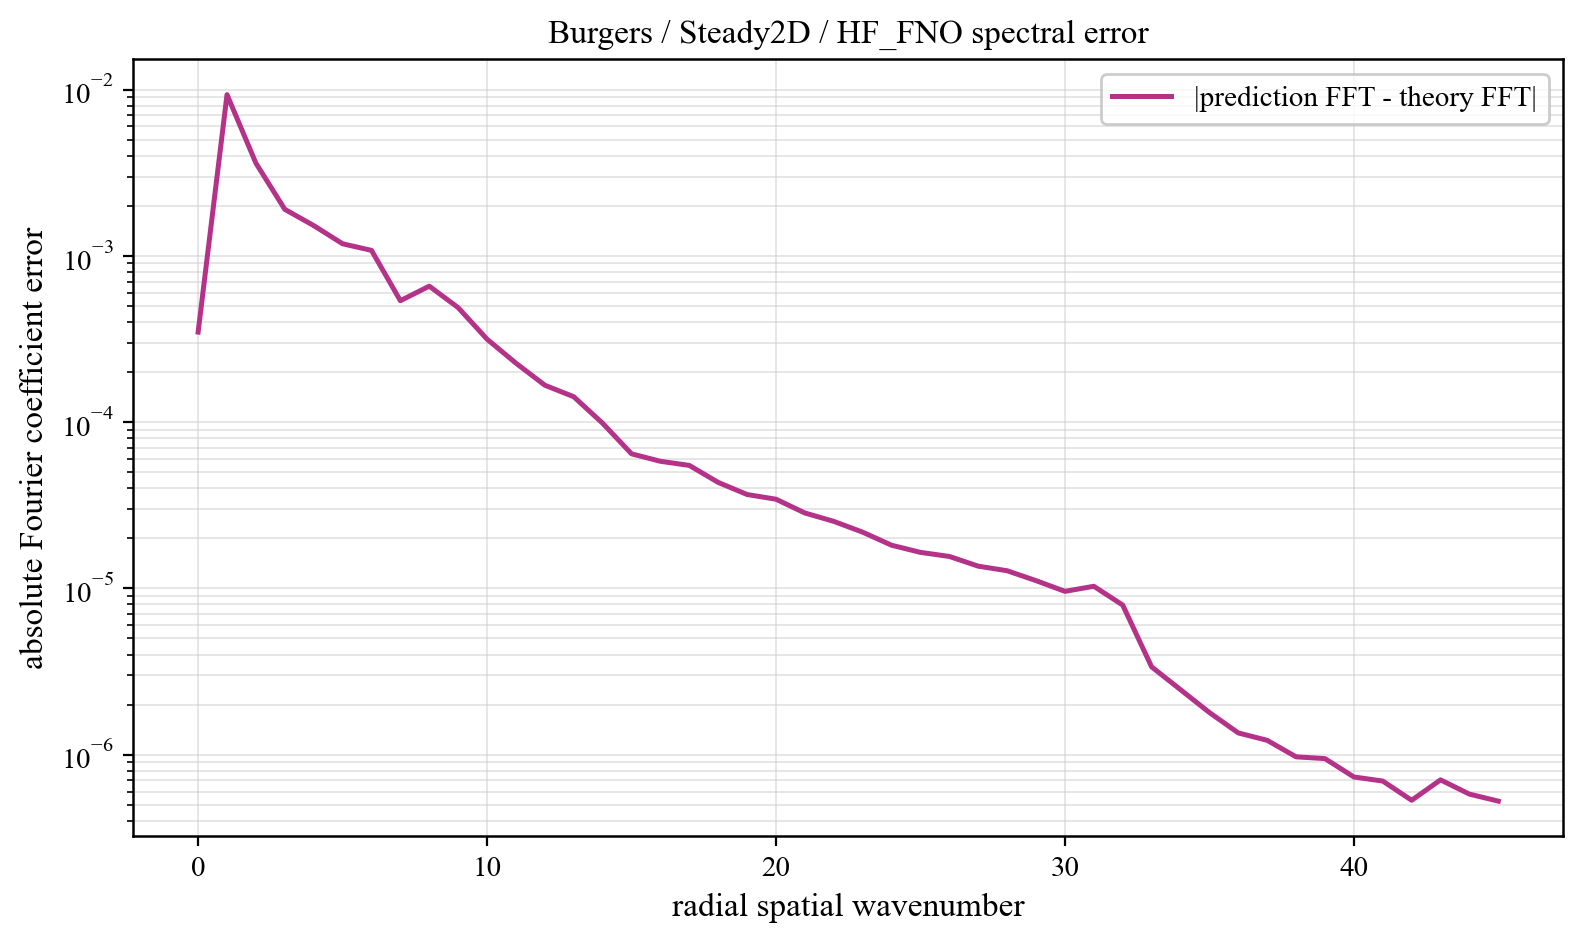

The table this chart was drawn from, first rows:
component, prediction_magnitude, theory_magnitude, absolute_coefficient_error
0, 0.0003479, 2.1056250080797633e-09, 0.0003479
1, 0.04755, 0.04771, 0.009325
2, 0.01631, 0.01346, 0.003611
3, 0.004316, 0.002842, 0.001905
4, 0.001906, 0.0008004, 0.001521
5, 0.001457, 0.0005226, 0.001182
6, 0.001115, 0.0002616, 0.001079
7, 0.0006003, 0.000193, 0.0005375
8, 0.0007441, 0.0001291, 0.0006573
9, 0.0005071, 7.85340166177628e-05, 0.0004881
10, 0.0003652, 7.700326834969126e-05, 0.0003153
11, 0.0002377, 5.246242377684659e-05, 0.0002262
12, 0.0001879, 4.838067367283398e-05, 0.0001667
13, 0.000149, 3.38015682264444e-05, 0.0001421
14, 0.0001046, 3.021077147677613e-05, 9.842236622459197e-05
15, 8.034651659100385e-05, 2.8582940023123938e-05, 6.445767293161295e-05
16, 6.495812808262747e-05, 2.022380909333521e-05, 5.812836628079256e-05
17, 5.8258594709745564e-05, 1.8359455271700186e-05, 5.490629411636345e-05
18, 4.716579331578754e-05, 1.6936685901615658e-05, 4.33849828768725e-05
19, 4.347216839960865e-05, 1.5274983209097753e-05, 3.6690668000109684e-05
20, 3.5034852105044365e-05, 1.4802028857553832e-05, 3.438057221822724e-05
21, 2.790671649791171e-05, 1.0977310173257653e-05, 2.841022164597829e-05
22, 2.6648295567009e-05, 1.0679413161366934e-05, 2.5296553446566055e-05
23, 2.0979378016837027e-05, 9.833012215659242e-06, 2.1778516266480047e-05
24, 1.686443364455989e-05, 9.37161064614027e-06, 1.8177550980332674e-05
25, 1.5050508267114662e-05, 7.837001256249312e-06, 1.646664674550064e-05
26, 1.4311326908411908e-05, 7.581893389745689e-06, 1.5560490158215143e-05
27, 1.095031121531033e-05, 7.465661723294183e-06, 1.360250199925204e-05
28, 9.323355066505247e-06, 6.425276824658505e-06, 1.2765490956738392e-05
29, 8.392348621597433e-06, 6.770946236822721e-06, 1.1132411097880915e-05
30, 6.271162419836054e-06, 5.8163966685886575e-06, 9.597078056425115e-06
31, 6.541857896047832e-06, 6.0131603558391595e-06, 1.0294471327289486e-05
32, 5.5842874624235585e-06, 3.6510204412397736e-06, 7.935901856955693e-06
33, 3.3481674150403057e-06, 3.0530687072455447e-07, 3.3731943400826907e-06
34, 2.446479644579672e-06, 1.898342356941669e-07, 2.458747614431698e-06
35, 1.7771073642102007e-06, 1.3113063833419303e-07, 1.7920388923477765e-06
36, 1.344750133501404e-06, 1.0588157635117668e-07, 1.3506304974694843e-06
37, 1.2202958500669713e-06, 8.559828169380827e-08, 1.2191019634720478e-06
38, 9.549057821701905e-07, 6.772691727295671e-08, 9.70043401654343e-07
39, 9.37404801290747e-07, 5.883082841818188e-08, 9.462915258161927e-07
40, 7.408617026416404e-07, 4.363238888653568e-08, 7.33843801598049e-07
41, 6.954085712219141e-07, 3.647944304928132e-08, 6.936055739176436e-07
42, 5.272005861392498e-07, 2.5263494116988205e-08, 5.313386998959226e-07
43, 7.070948042951666e-07, 1.9404922588427054e-08, 7.050037230024647e-07
44, 5.761135743818863e-07, 1.1684245654207339e-08, 5.787490504341444e-07
45, 5.220033931896209e-07, 5.157790433566664e-09, 5.252505161331302e-07
